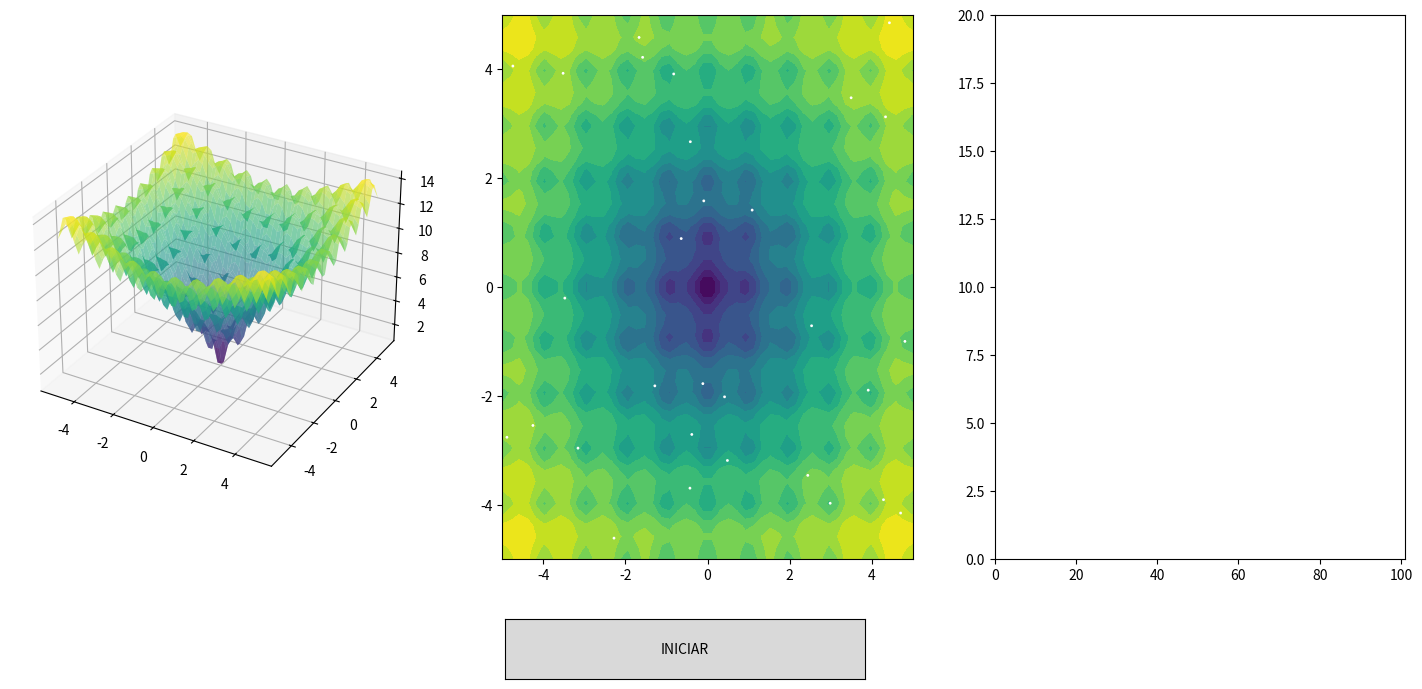

This chart was generated by the following Python code:
import numpy as np
import matplotlib.pyplot as plt
from matplotlib.animation import FuncAnimation
from matplotlib.widgets import Button  # Nueva importación
from mpl_toolkits.mplot3d import Axes3D


def ackley(x):
    x = np.array(x)
    a = 20
    b = 0.2
    c = 2 * np.pi
    sum_sq = np.sum(x**2)
    sum_cos = np.sum(np.cos(c * x))
    n = len(x)
    return -a * np.exp(-b * np.sqrt(sum_sq/n)) - np.exp(sum_cos/n) + a + np.e


class VisualBatAlgorithm:
    def __init__(self, n_bats=50, iterations=200, freq_range=(0, 2), A=0.9, r=0.7):
        self.n_bats = n_bats
        self.iterations = iterations
        self.freq_min, self.freq_max = freq_range
        self.A = A
        self.r = r
        self.anim = None
        self.historical_best = []
        
        # Inicialización de murciélagos
        self.bats = np.random.uniform(-5, 5, (n_bats, 2))
        self.velocities = np.zeros((n_bats, 2))
        self.fitness = np.array([ackley(bat) for bat in self.bats])
        self.best_bat = self.bats[np.argmin(self.fitness)]
        self.best_fitness = self.fitness.min()
        
        # Configurar gráficos
        self.fig = plt.figure(figsize=(18, 8))
        
        # Añadir espacio para el botón
        self.fig.subplots_adjust(bottom=0.2)
        
        # Crear subplots
        self.ax3d = self.fig.add_subplot(131, projection='3d')
        self.ax2d = self.fig.add_subplot(132)
        self.ax_conv = self.fig.add_subplot(133)
        
        # Botón de inicio
        self.ax_button = plt.axes([0.4, 0.05, 0.2, 0.075])  # Posición [left, bottom, width, height]
        self.start_button = Button(self.ax_button, 'INICIAR')
        self.start_button.on_clicked(self.start_animation)
        
        # Precalcular superficie 3D
        x = y = np.linspace(-5, 5, 50)
        X, Y = np.meshgrid(x, y)
        Z = np.array([[ackley([xi, yi]) for xi, yi in zip(row_x, row_y)] 
                     for row_x, row_y in zip(X, Y)])
        self.ax3d.plot_surface(X, Y, Z, cmap='viridis', alpha=0.6)
        self.scat3d = self.ax3d.scatter([], [], [], c='red', s=50)
        
        # Configurar gráfico 2D
        self.contour = self.ax2d.contourf(X, Y, Z, levels=20, cmap='viridis')
        self.scat2d = self.ax2d.scatter([], [], c='white', s=50, alpha=0.6)
        self.quiver = self.ax2d.quiver(
            self.bats[:,0],
            self.bats[:,1],
            self.velocities[:,0],
            self.velocities[:,1],
            color='white', 
            scale=20
        )
        
        # Configurar gráfico de convergencia
        self.conv_line, = self.ax_conv.plot([], [], 'r-')
        self.ax_conv.set_xlim(0, iterations)
        self.ax_conv.set_ylim(0, 20)

    def update(self, frame):
        # Lógica de actualización igual que antes
        for i in range(self.n_bats):
            # se genera una frecuencia aleatoria para el murciélago
            freq = self.freq_min + (self.freq_max - self.freq_min) * np.random.rand()
            # se actualiza la velocidad del murciélago
            self.velocities[i] += (self.bats[i] - self.best_bat) * freq
            # se actualiza la posición del murciélago segun la posción y la velocidad
            new_bat = self.bats[i] + self.velocities[i]
            # se hace una búsqueda local cerca de la mejor solución 
            # lo que permite explotar alrededor de la mejor solución conocida
            if np.random.rand() > self.r:
                new_bat = self.best_bat + 0.5 * np.random.randn(2)
            
            # se evalúa la calidad de la nueva solución con la función objetivo
            new_fitness = ackley(new_bat)
            
            # si es mejor que la anterior.
            # y con una probabilidad dada por la sonoridad 
            # lo cual introduce aleatoriedad controlada.
            if new_fitness < self.fitness[i] and np.random.rand() < self.A:
                self.bats[i] = new_bat
                self.fitness[i] = new_fitness
                # si esta solución es mejor que la global, se actualiza self.best_bat y su fitness.
                if new_fitness < self.best_fitness:
                    self.best_bat = new_bat
                    self.best_fitness = new_fitness
        
        # Actualizar gráficos
        self.scat3d._offsets3d = (self.bats[:,0], self.bats[:,1], [ackley(b) for b in self.bats])
        self.scat2d.set_offsets(self.bats)
        self.scat2d.set_array(self.fitness)
        self.quiver.set_offsets(self.bats)
        self.quiver.set_UVC(self.velocities[:,0], self.velocities[:,1])
        
        # Actualizar convergencia
        self.historical_best.append(self.best_fitness)
        x_data = list(range(len(self.historical_best)))
        y_data = self.historical_best
        self.conv_line.set_data(x_data, y_data)

        self.ax_conv.set_ylim(min(y_data) - 0.5, max(y_data) + 0.5)
        print(f"Iteración {frame}: Mejor solución = {self.best_fitness:.4f}")
        
        return self.scat3d, self.scat2d, self.quiver, self.conv_line

    def start_animation(self, event):
        if not self.anim:
            self.anim = FuncAnimation(
                self.fig, 
                self.update, 
                frames=self.iterations, 
                interval=100, 
                blit=True, 
                repeat=False
            )
        else:
            self.anim.event_source.start()
        
        self.start_button.set_active(False)  

    def run(self):
        plt.show()


if __name__ == "__main__":
    ba = VisualBatAlgorithm(n_bats=30, iterations=101)
    ba.run()
